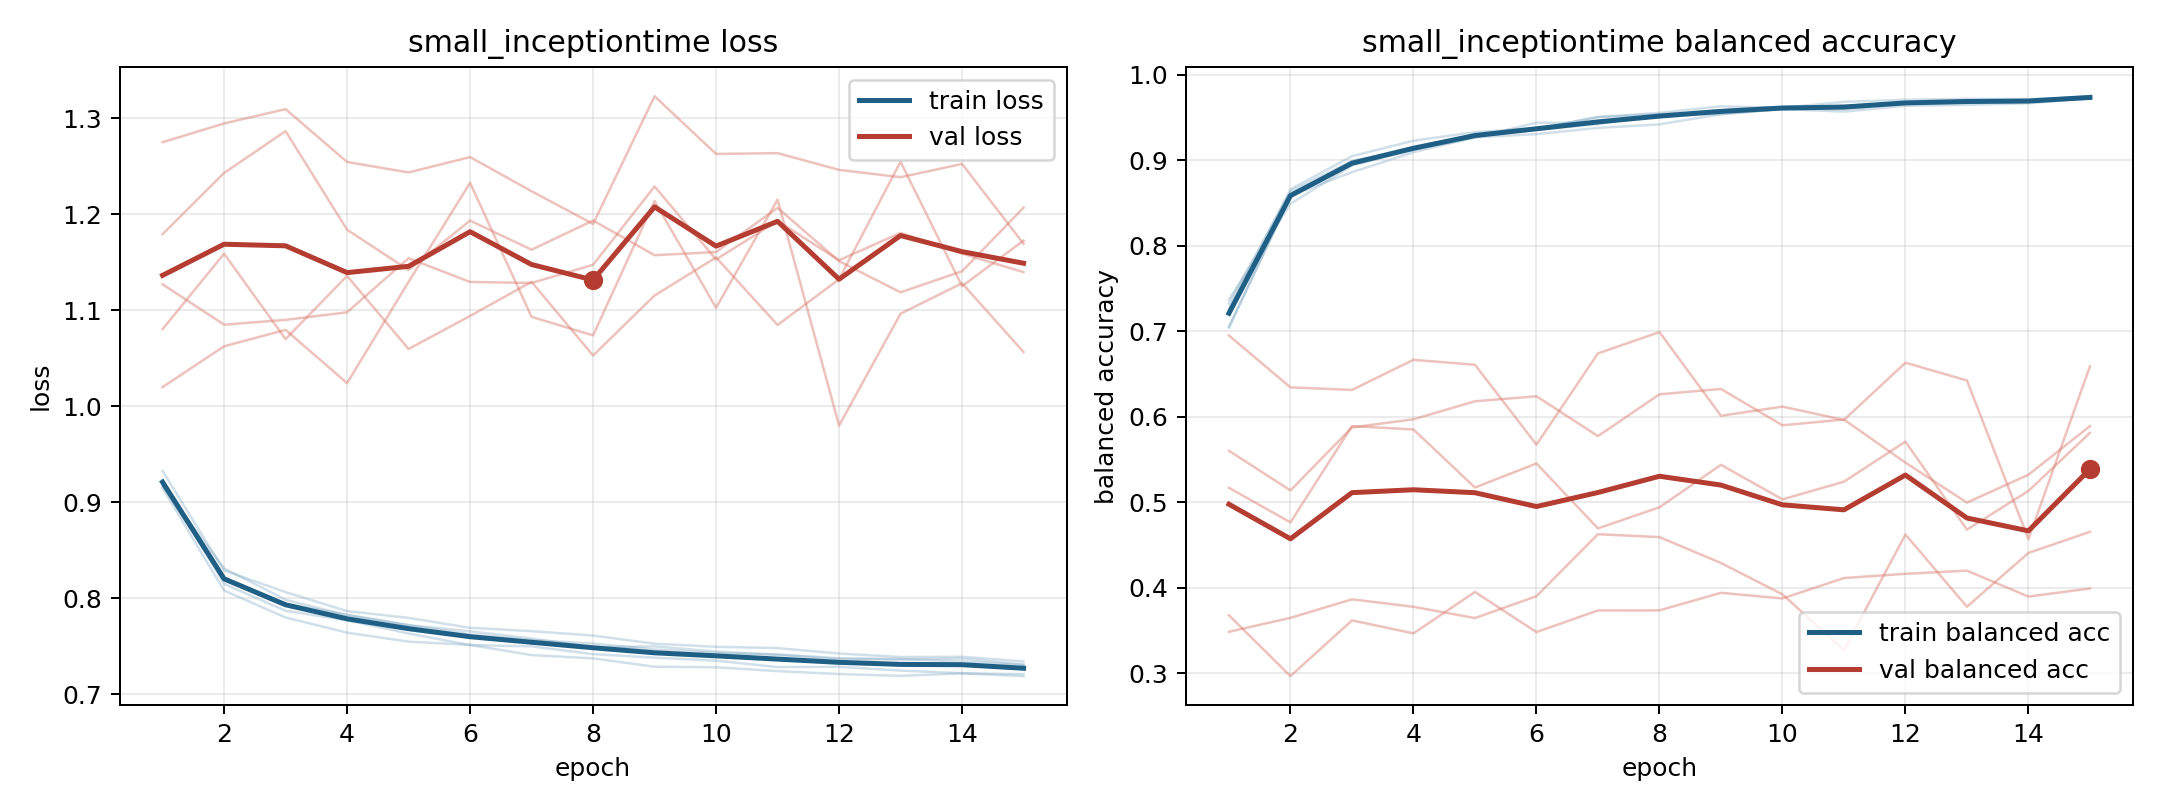

Source data for this figure (header and first rows):
model, fold, epoch, train_loss, train_balanced_accuracy, val_loss, val_balanced_accuracy
small_inceptiontime, 1, 1, 0.9325, 0.7042, 1.08, 0.5601
small_inceptiontime, 1, 2, 0.8288, 0.8588, 1.159, 0.5137
small_inceptiontime, 1, 3, 0.8064, 0.8861, 1.07, 0.5874
small_inceptiontime, 1, 4, 0.7865, 0.9094, 1.136, 0.597
small_inceptiontime, 1, 5, 0.7795, 0.927, 1.06, 0.6181
small_inceptiontime, 1, 6, 0.7691, 0.9307, 1.094, 0.6239
small_inceptiontime, 1, 7, 0.7656, 0.9379, 1.13, 0.5773
small_inceptiontime, 1, 8, 0.7611, 0.9421, 1.053, 0.6262
small_inceptiontime, 1, 9, 0.7525, 0.954, 1.115, 0.6325
small_inceptiontime, 1, 10, 0.7493, 0.96, 1.155, 0.5899
small_inceptiontime, 1, 11, 0.748, 0.957, 1.085, 0.5967
small_inceptiontime, 1, 12, 0.7423, 0.9638, 1.132, 0.5462
small_inceptiontime, 1, 13, 0.7387, 0.9649, 1.255, 0.4995
small_inceptiontime, 1, 14, 0.7389, 0.9667, 1.125, 0.5321
small_inceptiontime, 1, 15, 0.734, 0.9728, 1.173, 0.589
small_inceptiontime, 2, 1, 0.9147, 0.7263, 1.179, 0.3676
small_inceptiontime, 2, 2, 0.808, 0.866, 1.243, 0.2964
small_inceptiontime, 2, 3, 0.7799, 0.9049, 1.287, 0.3616
small_inceptiontime, 2, 4, 0.7641, 0.9229, 1.184, 0.3465
small_inceptiontime, 2, 5, 0.7547, 0.933, 1.142, 0.3949
small_inceptiontime, 2, 6, 0.7514, 0.9374, 1.193, 0.3479
small_inceptiontime, 2, 7, 0.7407, 0.9505, 1.163, 0.3733
small_inceptiontime, 2, 8, 0.7373, 0.9556, 1.193, 0.3733
small_inceptiontime, 2, 9, 0.7286, 0.9632, 1.157, 0.3939
small_inceptiontime, 2, 10, 0.728, 0.9616, 1.161, 0.3873
small_inceptiontime, 2, 11, 0.724, 0.9684, 1.207, 0.4112
small_inceptiontime, 2, 12, 0.721, 0.9709, 1.151, 0.4162
small_inceptiontime, 2, 13, 0.7191, 0.9719, 1.119, 0.4198
small_inceptiontime, 2, 14, 0.7217, 0.9717, 1.141, 0.3895
small_inceptiontime, 2, 15, 0.7188, 0.9741, 1.207, 0.399
small_inceptiontime, 3, 1, 0.9234, 0.7054, 1.02, 0.6949
small_inceptiontime, 3, 2, 0.8148, 0.8563, 1.062, 0.6343
small_inceptiontime, 3, 3, 0.7869, 0.8988, 1.08, 0.6313
small_inceptiontime, 3, 4, 0.7769, 0.9124, 1.024, 0.6666
small_inceptiontime, 3, 5, 0.7632, 0.9266, 1.13, 0.6608
small_inceptiontime, 3, 6, 0.7511, 0.9441, 1.233, 0.5673
small_inceptiontime, 3, 7, 0.7498, 0.9435, 1.093, 0.6741
small_inceptiontime, 3, 8, 0.7417, 0.9533, 1.074, 0.699
small_inceptiontime, 3, 9, 0.738, 0.9566, 1.214, 0.6011
small_inceptiontime, 3, 10, 0.735, 0.9611, 1.103, 0.6118
small_inceptiontime, 3, 11, 0.7282, 0.9639, 1.215, 0.5962
small_inceptiontime, 3, 12, 0.7285, 0.9668, 0.9799, 0.6632
small_inceptiontime, 3, 13, 0.7245, 0.9686, 1.096, 0.6424
small_inceptiontime, 3, 14, 0.7218, 0.9691, 1.128, 0.4567
small_inceptiontime, 3, 15, 0.7209, 0.9739, 1.056, 0.6589
small_inceptiontime, 4, 1, 0.9172, 0.7324, 1.275, 0.3483
small_inceptiontime, 4, 2, 0.8181, 0.8635, 1.295, 0.3646
small_inceptiontime, 4, 3, 0.7941, 0.8993, 1.31, 0.3863
small_inceptiontime, 4, 4, 0.7827, 0.9138, 1.255, 0.3775
small_inceptiontime, 4, 5, 0.772, 0.9275, 1.244, 0.3644
small_inceptiontime, 4, 6, 0.7654, 0.9359, 1.26, 0.39
small_inceptiontime, 4, 7, 0.758, 0.9422, 1.224, 0.4625
small_inceptiontime, 4, 8, 0.7489, 0.954, 1.19, 0.4591
small_inceptiontime, 4, 9, 0.7498, 0.954, 1.323, 0.4288
small_inceptiontime, 4, 10, 0.7443, 0.9603, 1.263, 0.3921
small_inceptiontime, 4, 11, 0.741, 0.9596, 1.264, 0.327
small_inceptiontime, 4, 12, 0.7365, 0.9668, 1.246, 0.4621
small_inceptiontime, 4, 13, 0.7361, 0.9696, 1.239, 0.3776
small_inceptiontime, 4, 14, 0.737, 0.9701, 1.252, 0.4406
small_inceptiontime, 4, 15, 0.7308, 0.9751, 1.169, 0.4652
... 15 more rows
